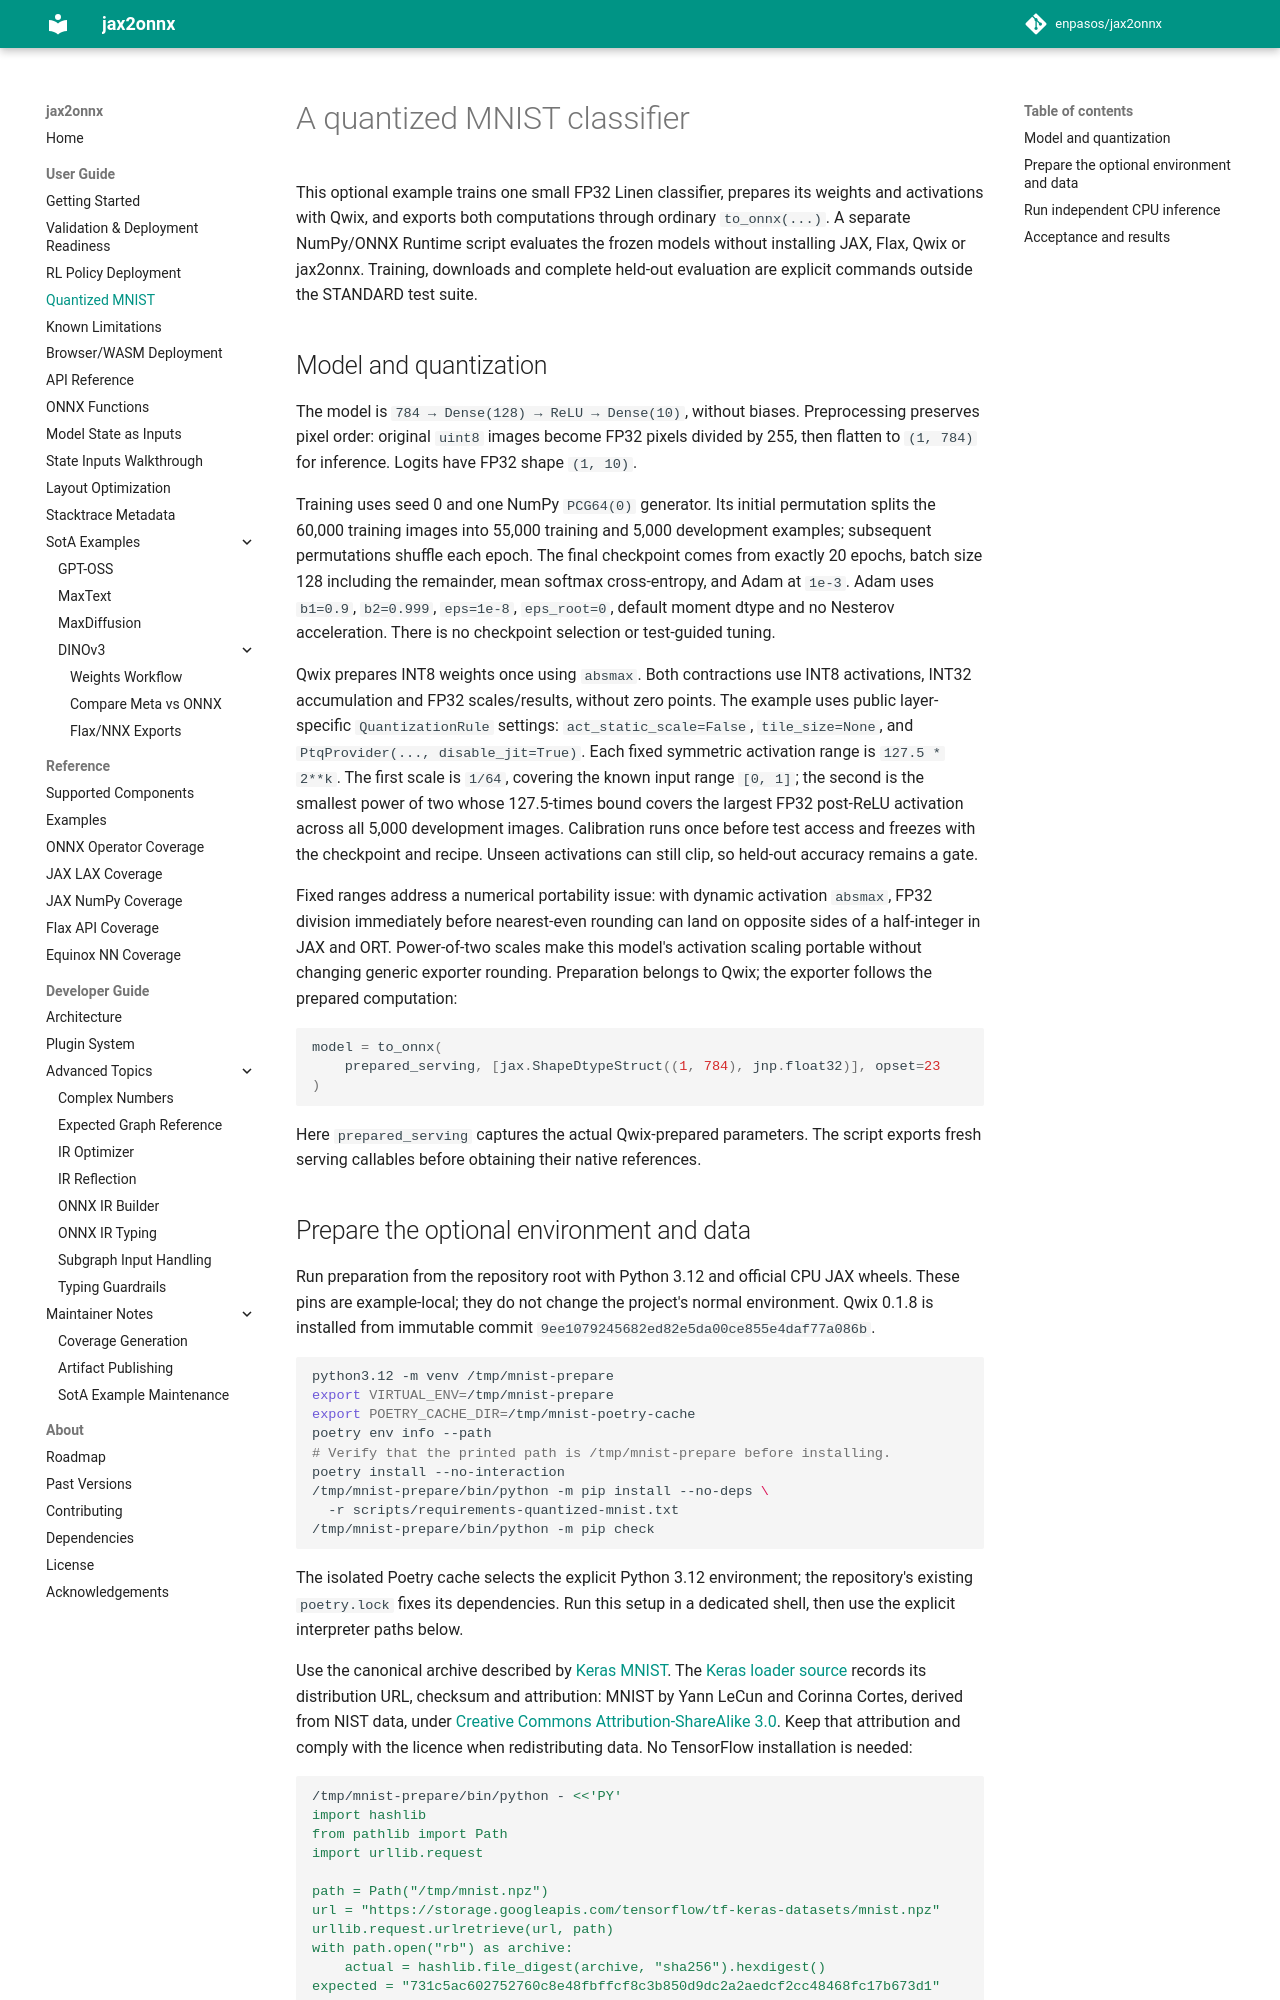

repository: enpasos/jax2onnx · page: user_guide/quantized_mnist/index.html · generator: mkdocs

# A quantized MNIST classifier

This optional example trains one small FP32 Linen classifier, prepares its
weights and activations with Qwix, and exports both computations through ordinary
`to_onnx(...)`. A separate NumPy/ONNX Runtime script evaluates the frozen models
without installing JAX, Flax, Qwix or jax2onnx. Training, downloads and complete
held-out evaluation are explicit commands outside the STANDARD test suite.

## Model and quantization

The model is `784 → Dense(128) → ReLU → Dense(10)`, without biases. Preprocessing
preserves pixel order: original `uint8` images become FP32 pixels divided by 255,
then flatten to `(1, 784)` for inference. Logits have FP32 shape `(1, 10)`.

Training uses seed 0 and one NumPy `PCG64(0)` generator. Its initial permutation
splits the 60,000 training images into 55,000 training and 5,000 development
examples; subsequent permutations shuffle each epoch. The final checkpoint
comes from exactly 20 epochs, batch size 128 including the remainder, mean
softmax cross-entropy, and Adam at `1e-3`. Adam uses `b1=0.9`, `b2=0.999`,
`eps=1e-8`, `eps_root=0`, default moment dtype and no Nesterov acceleration.
There is no checkpoint selection or test-guided tuning.

Qwix prepares INT8 weights once using `absmax`. Both contractions use INT8
activations, INT32 accumulation and FP32 scales/results, without zero points.
The example uses public layer-specific `QuantizationRule` settings:
`act_static_scale=False`, `tile_size=None`, and
`PtqProvider(..., disable_jit=True)`. Each fixed symmetric activation range is
`127.5 * 2**k`. The first scale is `1/64`, covering the known input range
`[0, 1]`; the second is the smallest power of two whose 127.5-times bound covers
the largest FP32 post-ReLU activation across all 5,000 development images.
Calibration runs once before test access and freezes with the checkpoint and
recipe. Unseen activations can still clip, so held-out accuracy remains a gate.

Fixed ranges address a numerical portability issue: with dynamic activation
`absmax`, FP32 division immediately before nearest-even rounding can land on
opposite sides of a half-integer in JAX and ORT. Power-of-two scales make this
model's activation scaling portable without changing generic exporter rounding.
Preparation belongs to Qwix; the exporter follows the prepared computation:

```python
model = to_onnx(
    prepared_serving, [jax.ShapeDtypeStruct((1, 784), jnp.float32)], opset=23
)
```

Here `prepared_serving` captures the actual Qwix-prepared parameters. The script
exports fresh serving callables before obtaining their native references.
